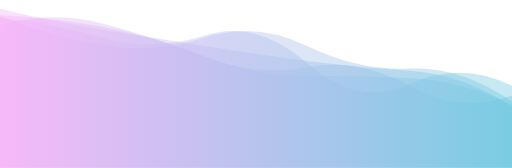
t = 0.00 s
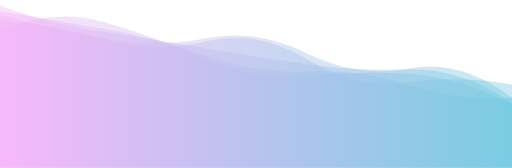
t = 4.16 s
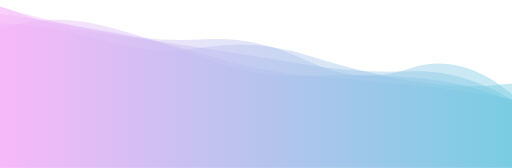
t = 8.33 s

The animated SVG that drew these frames (rendered in a browser with its animation timeline set to each time). Animation: 5 SMIL elements (animate=5); frames cover the first 8.32 s, repeats indefinitely.

<?xml version="1.0" encoding="utf-8"?>
<svg xmlns="http://www.w3.org/2000/svg" xmlns:xlink="http://www.w3.org/1999/xlink" style="margin: auto; background: rgba(241, 242, 243, 0); display: block; z-index: 1; position: relative; shape-rendering: auto;" width="1366" height="447" preserveAspectRatio="xMidYMid" viewBox="0 0 1366 447">
  <g transform="translate(683,223.5) scale(1,-1) translate(-683,-223.5)">
    <linearGradient id="lg-0.5831603346929961" x1="0" x2="1" y1="0" y2="0">
      <stop stop-color="#f6b3f9" offset="0"></stop>
      <stop stop-color="#6ec9e0" offset="1"></stop>
    </linearGradient>
    <path d="" fill="url(#lg-0.5831603346929961)" opacity="0.4">
      <animate attributeName="d" dur="50s" repeatCount="indefinite" keyTimes="0;0.333;0.667;1" calcmod="spline" keySplines="0.2 0 0.2 1;0.2 0 0.2 1;0.2 0 0.2 1" begin="0s" values="M0 0L 0 404.415158564232Q 136.6 350.70042869245947  273.2 326.99165174717007T 546.4 347.3649674857696T 819.6 324.76313527673165T 1092.8 264.66965154675154T 1366 176.9333152963446L 1366 0 Z;M0 0L 0 416.2911134780882Q 136.6 434.8684005038423  273.2 399.68123675130465T 546.4 338.2670483762536T 819.6 246.08741401113082T 1092.8 265.5641778570292T 1366 214.75743804127796L 1366 0 Z;M0 0L 0 414.1604046920485Q 136.6 392.0857737859417  273.2 362.7253153271409T 546.4 286.9010700843065T 819.6 255.67169118845533T 1092.8 286.08100010453734T 1366 172.64358383332274L 1366 0 Z;M0 0L 0 404.415158564232Q 136.6 350.70042869245947  273.2 326.99165174717007T 546.4 347.3649674857696T 819.6 324.76313527673165T 1092.8 264.66965154675154T 1366 176.9333152963446L 1366 0 Z"></animate>
    </path>
    <path d="" fill="url(#lg-0.5831603346929961)" opacity="0.4">
      <animate attributeName="d" dur="50s" repeatCount="indefinite" keyTimes="0;0.333;0.667;1" calcmod="spline" keySplines="0.2 0 0.2 1;0.2 0 0.2 1;0.2 0 0.2 1" begin="-10s" values="M0 0L 0 403.2698691226766Q 136.6 410.94196082493215  273.2 383.20938288838965T 546.4 338.47140724728297T 819.6 305.40196870454156T 1092.8 251.65857876654127T 1366 142.61949436272332L 1366 0 Z;M0 0L 0 437.84300431816405Q 136.6 375.9024382386148  273.2 358.40087230101074T 546.4 315.5633163232116T 819.6 271.28944137943597T 1092.8 264.03222569963316T 1366 179.31030233381253L 1366 0 Z;M0 0L 0 376.97521485957435Q 136.6 371.4609534705109  273.2 353.1024580711133T 546.4 350.0216204890942T 819.6 306.10236174509635T 1092.8 199.1828371590907T 1366 202.9871427329444L 1366 0 Z;M0 0L 0 403.2698691226766Q 136.6 410.94196082493215  273.2 383.20938288838965T 546.4 338.47140724728297T 819.6 305.40196870454156T 1092.8 251.65857876654127T 1366 142.61949436272332L 1366 0 Z"></animate>
    </path>
    <path d="" fill="url(#lg-0.5831603346929961)" opacity="0.4">
      <animate attributeName="d" dur="50s" repeatCount="indefinite" keyTimes="0;0.333;0.667;1" calcmod="spline" keySplines="0.2 0 0.2 1;0.2 0 0.2 1;0.2 0 0.2 1" begin="-20s" values="M0 0L 0 442.6229053675295Q 136.6 351.2189760307173  273.2 325.9012969052093T 546.4 295.1220160642442T 819.6 291.8822246829384T 1092.8 226.181187842929T 1366 159.02517885862989L 1366 0 Z;M0 0L 0 405.792787083822Q 136.6 387.3203560452725  273.2 349.7576919262292T 546.4 365.5125234959572T 819.6 270.3262690624839T 1092.8 219.67790938080518T 1366 216.36606068338713L 1366 0 Z;M0 0L 0 376.74855344341347Q 136.6 379.0112524639061  273.2 335.9078594256841T 546.4 302.2390054890591T 819.6 313.24912039338824T 1092.8 237.6758250638647T 1366 228.94434813541028L 1366 0 Z;M0 0L 0 442.6229053675295Q 136.6 351.2189760307173  273.2 325.9012969052093T 546.4 295.1220160642442T 819.6 291.8822246829384T 1092.8 226.181187842929T 1366 159.02517885862989L 1366 0 Z"></animate>
    </path>
    <path d="" fill="url(#lg-0.5831603346929961)" opacity="0.4">
      <animate attributeName="d" dur="50s" repeatCount="indefinite" keyTimes="0;0.333;0.667;1" calcmod="spline" keySplines="0.2 0 0.2 1;0.2 0 0.2 1;0.2 0 0.2 1" begin="-30s" values="M0 0L 0 391.9329928915581Q 136.6 375.8885959389462  273.2 350.7822939988314T 546.4 294.2623658311995T 819.6 244.73973228623097T 1092.8 217.87346296769314T 1366 202.80655625241894L 1366 0 Z;M0 0L 0 446.5445872799455Q 136.6 384.4178596086846  273.2 356.9050451892654T 546.4 319.3395097905807T 819.6 246.15517640388055T 1092.8 188.59082562339017T 1366 163.99268914206456L 1366 0 Z;M0 0L 0 363.0354209749573Q 136.6 430.166672440392  273.2 391.61384614256394T 546.4 291.0537061622002T 819.6 245.03262838229665T 1092.8 252.04884397909024T 1366 168.23251905101617L 1366 0 Z;M0 0L 0 391.9329928915581Q 136.6 375.8885959389462  273.2 350.7822939988314T 546.4 294.2623658311995T 819.6 244.73973228623097T 1092.8 217.87346296769314T 1366 202.80655625241894L 1366 0 Z"></animate>
    </path>
    <path d="" fill="url(#lg-0.5831603346929961)" opacity="0.4">
      <animate attributeName="d" dur="50s" repeatCount="indefinite" keyTimes="0;0.333;0.667;1" calcmod="spline" keySplines="0.2 0 0.2 1;0.2 0 0.2 1;0.2 0 0.2 1" begin="-40s" values="M0 0L 0 434.5337923052352Q 136.6 385.00927900297324  273.2 364.1979692043969T 546.4 302.59214368770245T 819.6 241.5021836113205T 1092.8 222.3799685692698T 1366 180.9089151378647L 1366 0 Z;M0 0L 0 439.99235227628526Q 136.6 409.48985216430236  273.2 372.86988799707314T 546.4 328.4234450098995T 819.6 230.48270652604378T 1092.8 244.26514042703707T 1366 186.15066920856205L 1366 0 Z;M0 0L 0 388.55133863909936Q 136.6 412.63814008932667  273.2 384.76575369242136T 546.4 293.3051888908825T 819.6 286.2289229543059T 1092.8 216.10945089387644T 1366 200.34268710068653L 1366 0 Z;M0 0L 0 434.5337923052352Q 136.6 385.00927900297324  273.2 364.1979692043969T 546.4 302.59214368770245T 819.6 241.5021836113205T 1092.8 222.3799685692698T 1366 180.9089151378647L 1366 0 Z"></animate>
    </path>
  </g>
</svg>
